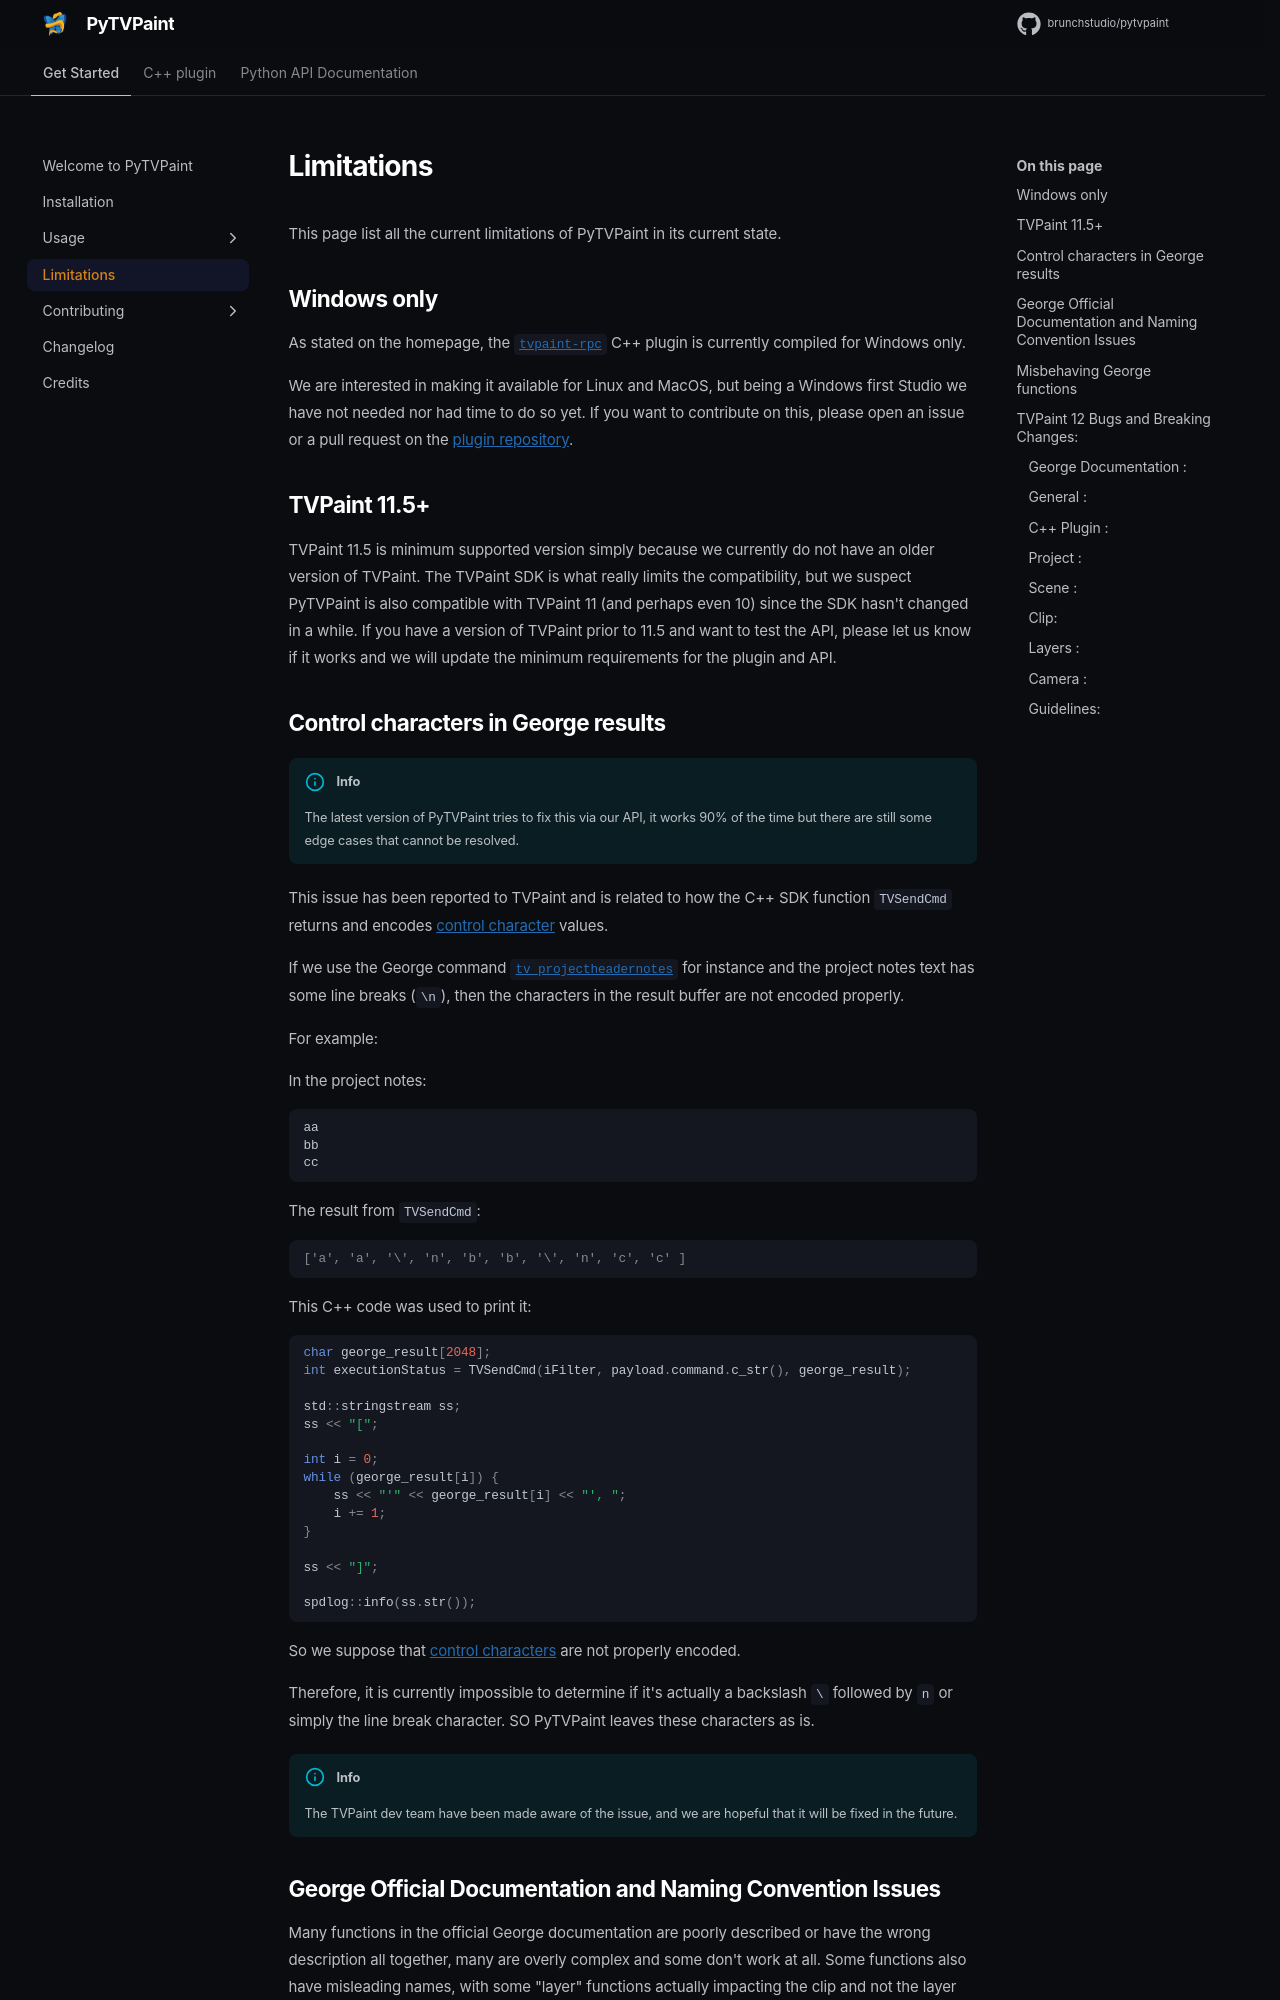

repository: brunchstudio/pytvpaint · page: 1.1.0/limitations/index.html · generator: mkdocs

# Limitations

This page list all the current limitations of PyTVPaint in its current state.

## Windows only

As stated on the homepage, the [`tvpaint-rpc`](https://github.com/brunchstudio/tvpaint-rpc) C++ plugin is currently compiled for Windows only.

We are interested in making it available for Linux and MacOS, but being a Windows first Studio we have not needed nor had 
time to do so yet. If you want to contribute on this, please open an issue or a pull request on the [plugin repository](https://github.com/brunchstudio/tvpaint-rpc/issues).

## TVPaint 11.5+

TVPaint 11.5 is minimum supported version simply because we currently do not have an older version of TVPaint. The TVPaint 
SDK is what really limits the compatibility, but we suspect PyTVPaint is also compatible with TVPaint 11 (and perhaps even 10) since the SDK 
hasn't changed in a while. If you have a version of TVPaint prior to 11.5 and want to test the API, please let us 
know if it works and we will update the minimum requirements for the plugin and API. 

## Control characters in George results

!!! Info

    The latest version of PyTVPaint tries to fix this via our API, it works 90% of the time but there are still some edge cases that cannot be resolved.

This issue has been reported to TVPaint and is related to how the C++ SDK function `TVSendCmd` returns and encodes [control character](https://en.wikipedia.org/wiki/Control_character) values.

If we use the George command [`tv_projectheadernotes`](https://www.tvpaint.com/doc/tvpaint-animation-11/george-commands#tv_projectheadernotes) for instance and the project notes text has some line breaks (`\n`), then the characters in the result buffer are not encoded properly.

For example:

In the project notes:

```
aa
bb
cc
```

The result from `TVSendCmd`:

```console
['a', 'a', '\', 'n', 'b', 'b', '\', 'n', 'c', 'c' ]
```

This C++ code was used to print it:

```cpp
char george_result[2048];
int executionStatus = TVSendCmd(iFilter, payload.command.c_str(), george_result);

std::stringstream ss;
ss << "[";

int i = 0;
while (george_result[i]) {
    ss << "'" << george_result[i] << "', ";
    i += 1;
}

ss << "]";

spdlog::info(ss.str());
```

So we suppose that [control characters](https://en.wikipedia.org/wiki/Control_character) are not properly encoded.

Therefore, it is currently impossible to determine if it's actually a backslash `\` followed by `n` or simply the line 
break character. SO PyTVPaint leaves these characters as is.

!!! Info

    The TVPaint dev team have been made aware of the issue, and we are hopeful that it will be fixed in the future.

## George Official Documentation and Naming Convention Issues

Many functions in the official George documentation are poorly described or have the wrong description all together, 
many are overly complex and some don't work at all. Some functions also have misleading names, with some 
"layer" functions actually impacting the clip and not the layer for instance. 

We tried to fix as many of these issues as we could when wrapping functions, putting the functions in the appropriate 
module when possible. We advise using our documentation for all wrapped functions instead of the official one as 
PyTVPaint's documentation is usually more accurate.
